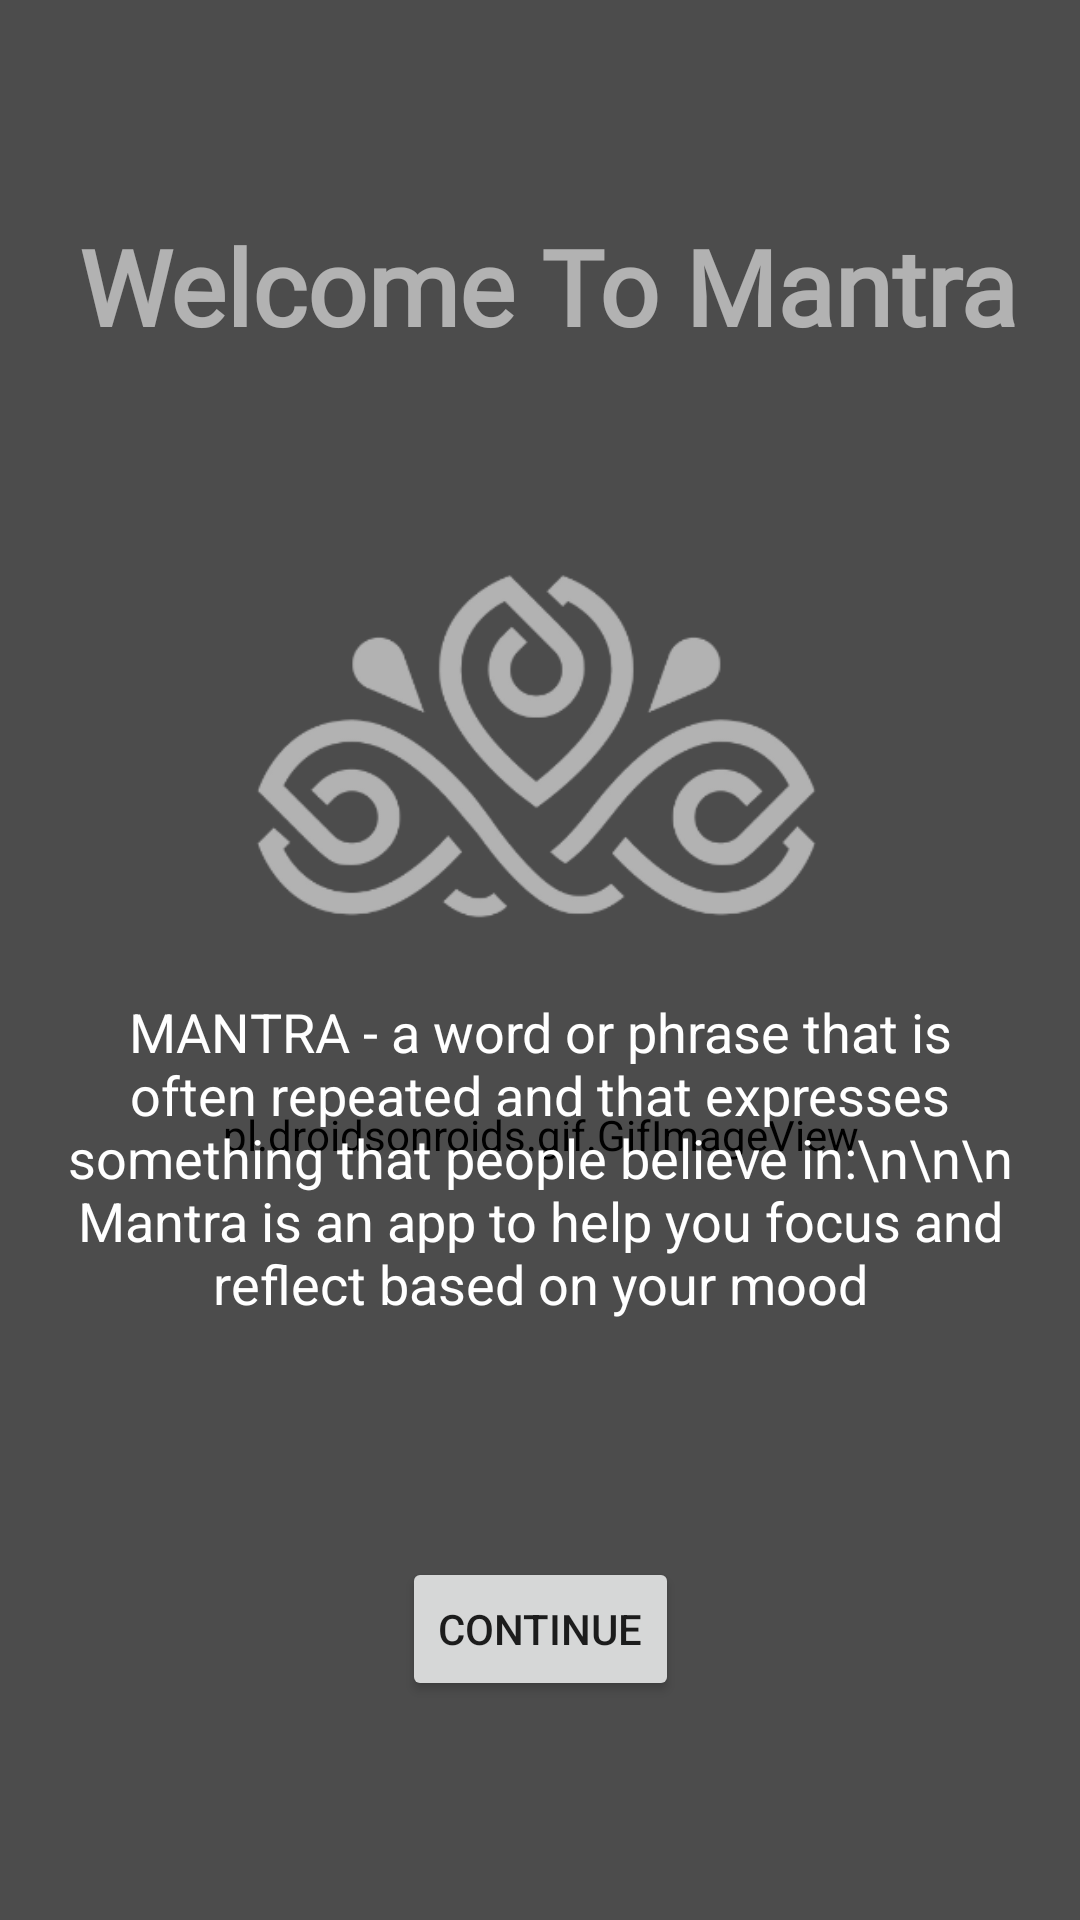

Here is an Android app screen rendered from its layout file. Give the layout XML and the strings, colors and styles it references.
<!-- AndroidManifest.xml: application theme Theme.MantraApp -->
<!-- res/layout/activity_main.xml -->
<?xml version="1.0" encoding="utf-8"?>
<androidx.constraintlayout.widget.ConstraintLayout xmlns:android="http://schemas.android.com/apk/res/android"
    xmlns:app="http://schemas.android.com/apk/res-auto"
    xmlns:tools="http://schemas.android.com/tools"
    android:layout_width="match_parent"
    android:layout_height="match_parent"
    android:background="@color/black"
    tools:context="com.example.mantraapp.MainActivity">

    <ImageView
        android:id="@+id/imageView2"
        android:layout_width="401dp"
        android:layout_height="358dp"
        app:layout_constraintBottom_toBottomOf="parent"
        app:layout_constraintEnd_toEndOf="parent"
        app:layout_constraintStart_toStartOf="parent"
        app:layout_constraintTop_toTopOf="parent"
        app:layout_constraintVertical_bias="0.241"
        app:srcCompat="@drawable/mantra"
        android:contentDescription="TODO" />


    <TextView
        android:id="@+id/WelcomeText"
        android:layout_width="wrap_content"
        android:layout_height="wrap_content"
        android:layout_marginTop="72dp"
        android:fontFamily="@font/alata"
        android:text="Welcome To Mantra"
        android:textAlignment="center"
        android:textColor="@color/white"
        android:textSize="35sp"
        android:textStyle="bold"
        app:layout_constraintEnd_toEndOf="parent"
        app:layout_constraintHorizontal_bias="0.56"
        app:layout_constraintStart_toStartOf="parent"
        app:layout_constraintTop_toTopOf="parent" />

    <pl.droidsonroids.gif.GifImageView
        android:id="@+id/imageView4"
        android:layout_width="980dp"
        android:layout_height="820dp"
        android:alpha="0.6"
        android:src="@drawable/qqrr"
        app:layout_constraintBottom_toBottomOf="parent"
        app:layout_constraintEnd_toEndOf="parent"
        app:layout_constraintStart_toStartOf="parent"
        app:layout_constraintTop_toTopOf="parent"
        app:layout_constraintVertical_bias="0.179" />

    <TextView
        android:id="@+id/welcome_Message"
        android:layout_width="321dp"
        android:layout_height="184dp"
        android:text="MANTRA - a word or phrase that is often repeated and that expresses something that people believe in:\n\n\n Mantra is an app to help you focus and reflect based on your mood"
        android:textAlignment="center"
        android:textColor="@color/white"
        android:textSize="18sp"
        app:layout_constraintBottom_toBottomOf="parent"
        app:layout_constraintEnd_toEndOf="parent"
        app:layout_constraintStart_toStartOf="parent"
        app:layout_constraintTop_toBottomOf="@+id/WelcomeText"
        app:layout_constraintVertical_bias="0.631"
        tools:ignore="MissingConstraints" />

    <Button
        android:id="@+id/welcomeButton"
        android:layout_width="wrap_content"
        android:layout_height="wrap_content"
        android:layout_marginBottom="70dp"
        android:text="Continue"
        app:layout_constraintBottom_toBottomOf="parent"
        app:layout_constraintEnd_toEndOf="parent"
        app:layout_constraintStart_toStartOf="parent"
        app:layout_constraintTop_toBottomOf="@+id/welcome_Message"
        tools:ignore="MissingConstraints" />

</androidx.constraintlayout.widget.ConstraintLayout>
<!-- resources referenced by this layout -->
<resources>
  <!-- drawable mantra: png bitmap (drawable, 23185 bytes) -->
  <style name="Theme.MantraApp" parent="Theme.MaterialComponents.DayNight.DarkActionBar">
          
          <item name="colorPrimary">@color/purple_500</item>
          <item name="colorPrimaryVariant">@color/purple_700</item>
          <item name="colorOnPrimary">@color/white</item>
          
          <item name="colorSecondary">@color/teal_200</item>
          <item name="colorSecondaryVariant">@color/teal_700</item>
          <item name="colorOnSecondary">@color/black</item>
          
          <item name="android:statusBarColor" tools:targetApi="l">?attr/colorPrimaryVariant</item>
          
      </style>
  <!-- not gathered from this repository: default colours our renderer supplied (Android Studio template values) -->
  <color name="purple_500">#FF6200EE</color>
  <color name="purple_700">#FF3700B3</color>
  <color name="teal_200">#FF03DAC5</color>
  <color name="teal_700">#FF018786</color>
  <color name="black">#FF000000</color>
  <color name="white">#FFFFFFFF</color>
</resources>
